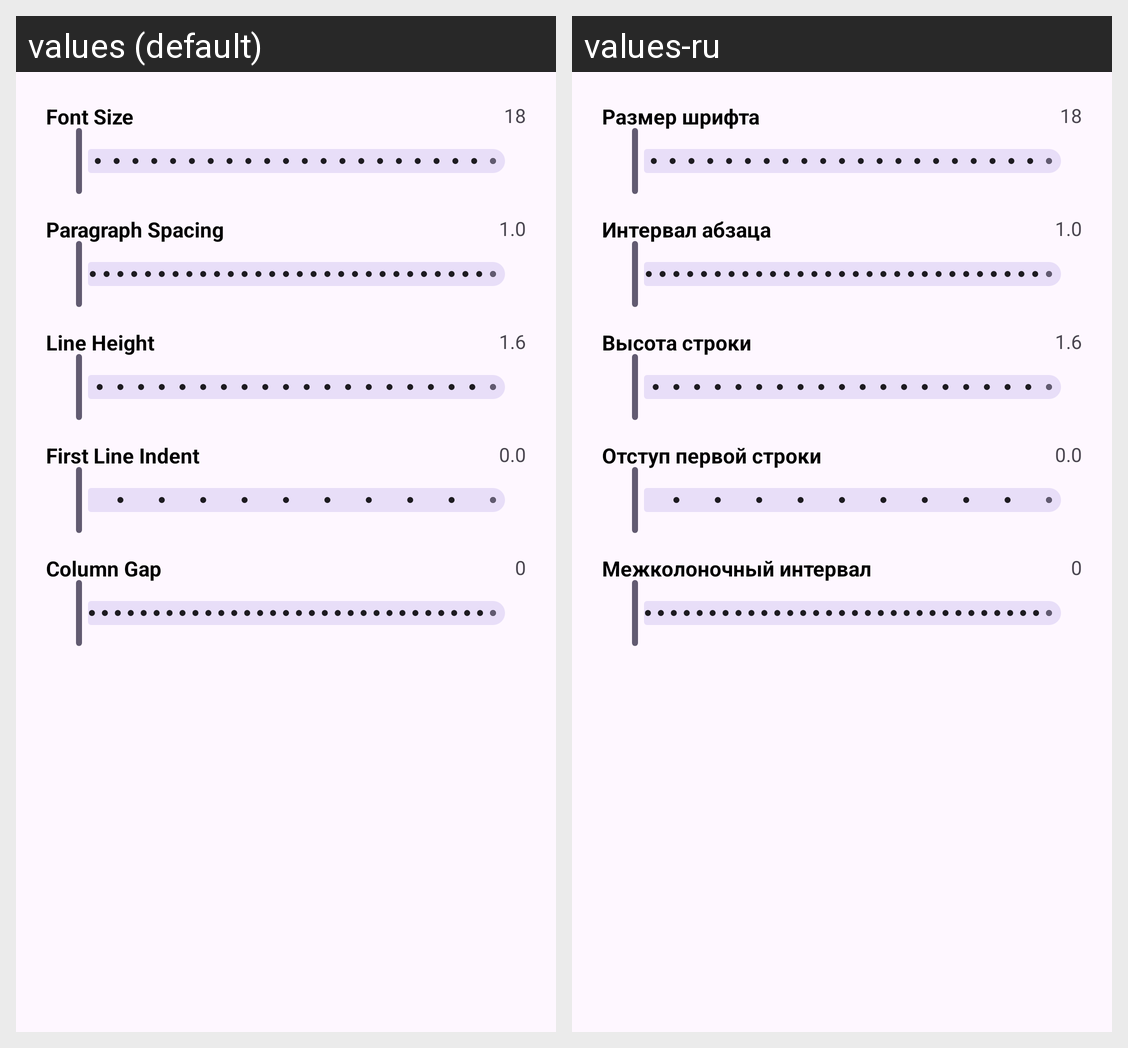

For this localized Android screen grid, give each drawn string resource with its value in every locale shown.
Android screen res/layout/fragment_reader_settings.xml rendered under 2 locales, left to right: values (default), values-ru. Device: Nexus 5 (rendered at 1080×1920; each locale shown at half size, 540×960, under a caption strip naming it); theme Theme.UniReader.
Strings drawn on this screen, with the default value and each locale's value (text and hints the layout hard-codes, and strings that could not be matched under every locale, appear in the picture but are not listed):

font_size
  values: Font Size
  values-ru: Размер шрифта

paragraph_spacing
  values: Paragraph Spacing
  values-ru: Интервал абзаца

line_height
  values: Line Height
  values-ru: Высота строки

first_line_indent
  values: First Line Indent
  values-ru: Отступ первой строки

column_gap
  values: Column Gap
  values-ru: Межколоночный интервал
